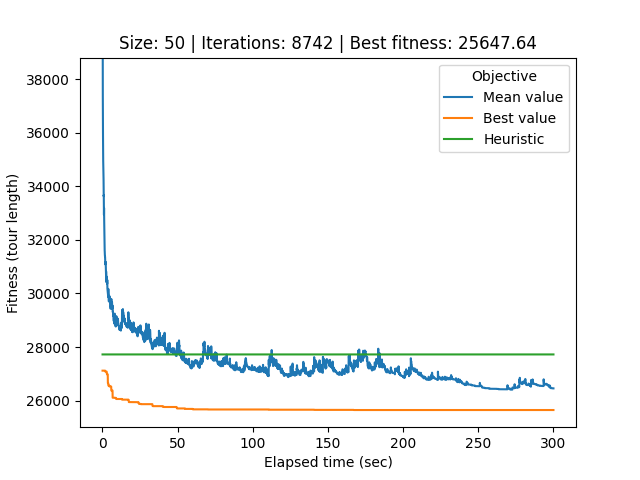

Values plotted in this chart, from the file beside it:
# Student number: r0758170
# Iteration, Elapsed time, Mean value, Best value, Cycle
0, 0.08853, 67854, 27117, 21, 32, 0, 26, 34, 40, 33, 44, 12, 25, 39, 37, 29, 20, 49, 22, 6, 9, 30, 43
1, 0.1188, 53320, 27117, 21, 32, 0, 26, 34, 40, 33, 44, 12, 25, 39, 37, 29, 20, 49, 22, 6, 9, 30, 43
2, 0.1474, 41945, 27117, 21, 32, 0, 26, 34, 40, 33, 44, 12, 25, 39, 37, 29, 20, 49, 22, 6, 9, 30, 43
3, 0.1781, 39771, 27117, 21, 32, 0, 26, 34, 40, 33, 44, 12, 25, 39, 37, 29, 20, 49, 22, 6, 9, 30, 43
4, 0.2095, 39024, 27117, 42, 11, 3, 19, 38, 10, 13, 7, 41, 14, 1, 24, 18, 45, 31, 2, 17, 36, 23, 28
5, 0.2396, 38805, 27117, 42, 11, 3, 19, 38, 10, 13, 7, 41, 14, 1, 24, 18, 45, 31, 2, 17, 36, 23, 28
6, 0.269, 37361, 27117, 42, 11, 3, 19, 38, 10, 13, 7, 41, 14, 1, 24, 18, 45, 31, 2, 17, 36, 23, 28
7, 0.2972, 36606, 27117, 42, 11, 3, 19, 38, 10, 13, 7, 41, 14, 1, 24, 18, 45, 31, 2, 17, 36, 23, 28
8, 0.3255, 36508, 27117, 42, 11, 3, 19, 38, 10, 13, 7, 41, 14, 1, 24, 18, 45, 31, 2, 17, 36, 23, 28
9, 0.3553, 36186, 27117, 42, 11, 3, 19, 38, 10, 13, 7, 41, 14, 1, 24, 18, 45, 31, 2, 17, 36, 23, 28
10, 0.3853, 35974, 27117, 42, 11, 3, 19, 38, 10, 13, 7, 41, 14, 1, 24, 18, 45, 31, 2, 17, 36, 23, 28
11, 0.4152, 35552, 27117, 42, 11, 3, 19, 38, 10, 13, 7, 41, 14, 1, 24, 18, 45, 31, 2, 17, 36, 23, 28
12, 0.4503, 35124, 27117, 42, 11, 3, 19, 38, 10, 13, 7, 41, 14, 1, 24, 18, 45, 31, 2, 17, 36, 23, 28
13, 0.488, 35126, 27117, 42, 11, 3, 19, 38, 10, 13, 7, 41, 14, 1, 24, 18, 45, 31, 2, 17, 36, 23, 28
14, 0.5221, 34959, 27117, 42, 11, 3, 19, 38, 10, 13, 7, 41, 14, 1, 24, 18, 45, 31, 2, 17, 36, 23, 28
15, 0.5593, 34864, 27117, 42, 11, 3, 19, 38, 10, 13, 7, 41, 14, 1, 24, 18, 45, 31, 2, 17, 36, 23, 28
16, 0.5926, 34696, 27117, 42, 11, 3, 19, 38, 10, 13, 7, 41, 14, 1, 24, 18, 45, 31, 2, 17, 36, 23, 28
17, 0.6202, 34676, 27117, 42, 11, 3, 19, 38, 10, 13, 7, 41, 14, 1, 24, 18, 45, 31, 2, 17, 36, 23, 28
18, 0.6497, 34505, 27117, 42, 11, 3, 19, 38, 10, 13, 7, 41, 14, 1, 24, 18, 45, 31, 2, 17, 36, 23, 28
19, 0.6802, 34431, 27117, 42, 11, 3, 19, 38, 10, 13, 7, 41, 14, 1, 24, 18, 45, 31, 2, 17, 36, 23, 28
20, 0.7082, 34377, 27117, 42, 11, 3, 19, 38, 10, 13, 7, 41, 14, 1, 24, 18, 45, 31, 2, 17, 36, 23, 28
21, 0.7361, 34306, 27117, 42, 11, 3, 19, 38, 10, 13, 7, 41, 14, 1, 24, 18, 45, 31, 2, 17, 36, 23, 28
22, 0.7638, 34255, 27117, 42, 11, 3, 19, 38, 10, 13, 7, 41, 14, 1, 24, 18, 45, 31, 2, 17, 36, 23, 28
23, 0.7915, 33991, 27117, 42, 11, 3, 19, 38, 10, 13, 7, 41, 14, 1, 24, 18, 45, 31, 2, 17, 36, 23, 28
24, 0.8203, 33906, 27117, 42, 11, 3, 19, 38, 10, 13, 7, 41, 14, 1, 24, 18, 45, 31, 2, 17, 36, 23, 28
25, 0.8507, 33831, 27117, 42, 11, 3, 19, 38, 10, 13, 7, 41, 14, 1, 24, 18, 45, 31, 2, 17, 36, 23, 28
26, 0.8804, 33630, 27117, 42, 11, 3, 19, 38, 10, 13, 7, 41, 14, 1, 24, 18, 45, 31, 2, 17, 36, 23, 28
27, 0.9098, 33674, 27117, 42, 11, 3, 19, 38, 10, 13, 7, 41, 14, 1, 24, 18, 45, 31, 2, 17, 36, 23, 28
28, 0.939, 33279, 27117, 42, 11, 3, 19, 38, 10, 13, 7, 41, 14, 1, 24, 18, 45, 31, 2, 17, 36, 23, 28
29, 0.968, 33260, 27117, 42, 11, 3, 19, 38, 10, 13, 7, 41, 14, 1, 24, 18, 45, 31, 2, 17, 36, 23, 28
30, 0.9981, 33045, 27117, 42, 11, 3, 19, 38, 10, 13, 7, 41, 14, 1, 24, 18, 45, 31, 2, 17, 36, 23, 28
31, 1.026, 32936, 27117, 42, 11, 3, 19, 38, 10, 13, 7, 41, 14, 1, 24, 18, 45, 31, 2, 17, 36, 23, 28
32, 1.056, 32990, 27117, 42, 11, 3, 19, 38, 10, 13, 7, 41, 14, 1, 24, 18, 45, 31, 2, 17, 36, 23, 28
33, 1.092, 33192, 27117, 42, 11, 3, 19, 38, 10, 13, 7, 41, 14, 1, 24, 18, 45, 31, 2, 17, 36, 23, 28
34, 1.126, 32778, 27117, 42, 11, 3, 19, 38, 10, 13, 7, 41, 14, 1, 24, 18, 45, 31, 2, 17, 36, 23, 28
35, 1.156, 32736, 27117, 42, 11, 3, 19, 38, 10, 13, 7, 41, 14, 1, 24, 18, 45, 31, 2, 17, 36, 23, 28
36, 1.185, 32736, 27117, 42, 11, 3, 19, 38, 10, 13, 7, 41, 14, 1, 24, 18, 45, 31, 2, 17, 36, 23, 28
37, 1.215, 32606, 27117, 42, 11, 3, 19, 38, 10, 13, 7, 41, 14, 1, 24, 18, 45, 31, 2, 17, 36, 23, 28
38, 1.245, 32539, 27117, 42, 11, 3, 19, 38, 10, 13, 7, 41, 14, 1, 24, 18, 45, 31, 2, 17, 36, 23, 28
39, 1.274, 32299, 27117, 42, 11, 3, 19, 38, 10, 13, 7, 41, 14, 1, 24, 18, 45, 31, 2, 17, 36, 23, 28
40, 1.305, 32167, 27117, 42, 11, 3, 19, 38, 10, 13, 7, 41, 14, 1, 24, 18, 45, 31, 2, 17, 36, 23, 28
41, 1.334, 31867, 27117, 42, 11, 3, 19, 38, 10, 13, 7, 41, 14, 1, 24, 18, 45, 31, 2, 17, 36, 23, 28
42, 1.364, 31851, 27117, 42, 11, 3, 19, 38, 10, 13, 7, 41, 14, 1, 24, 18, 45, 31, 2, 17, 36, 23, 28
43, 1.392, 31838, 27117, 42, 11, 3, 19, 38, 10, 13, 7, 41, 14, 1, 24, 18, 45, 31, 2, 17, 36, 23, 28
44, 1.421, 31757, 27117, 42, 11, 3, 19, 38, 10, 13, 7, 41, 14, 1, 24, 18, 45, 31, 2, 17, 36, 23, 28
45, 1.449, 31698, 27117, 42, 11, 3, 19, 38, 10, 13, 7, 41, 14, 1, 24, 18, 45, 31, 2, 17, 36, 23, 28
46, 1.481, 31658, 27117, 42, 11, 3, 19, 38, 10, 13, 7, 41, 14, 1, 24, 18, 45, 31, 2, 17, 36, 23, 28
47, 1.51, 31583, 27117, 42, 11, 3, 19, 38, 10, 13, 7, 41, 14, 1, 24, 18, 45, 31, 2, 17, 36, 23, 28
48, 1.538, 31577, 27117, 42, 11, 3, 19, 38, 10, 13, 7, 41, 14, 1, 24, 18, 45, 31, 2, 17, 36, 23, 28
49, 1.566, 31555, 27117, 42, 11, 3, 19, 38, 10, 13, 7, 41, 14, 1, 24, 18, 45, 31, 2, 17, 36, 23, 28
50, 1.595, 31510, 27117, 42, 11, 3, 19, 38, 10, 13, 7, 41, 14, 1, 24, 18, 45, 31, 2, 17, 36, 23, 28
51, 1.623, 31448, 27117, 42, 11, 3, 19, 38, 10, 13, 7, 41, 14, 1, 24, 18, 45, 31, 2, 17, 36, 23, 28
52, 1.651, 31404, 27117, 42, 11, 3, 19, 38, 10, 13, 7, 41, 14, 1, 24, 18, 45, 31, 2, 17, 36, 23, 28
53, 1.682, 31365, 27117, 42, 11, 3, 19, 38, 10, 13, 7, 41, 14, 1, 24, 18, 45, 31, 2, 17, 36, 23, 28
54, 1.711, 31365, 27117, 42, 11, 3, 19, 38, 10, 13, 7, 41, 14, 1, 24, 18, 45, 31, 2, 17, 36, 23, 28
55, 1.739, 31365, 27117, 42, 11, 3, 19, 38, 10, 13, 7, 41, 14, 1, 24, 18, 45, 31, 2, 17, 36, 23, 28
56, 1.769, 31365, 27117, 42, 11, 3, 19, 38, 10, 13, 7, 41, 14, 1, 24, 18, 45, 31, 2, 17, 36, 23, 28
57, 1.796, 31290, 27117, 42, 11, 3, 19, 38, 10, 13, 7, 41, 14, 1, 24, 18, 45, 31, 2, 17, 36, 23, 28
58, 1.824, 31198, 27117, 42, 11, 3, 19, 38, 10, 13, 7, 41, 14, 1, 24, 18, 45, 31, 2, 17, 36, 23, 28
... 8,683 more rows
